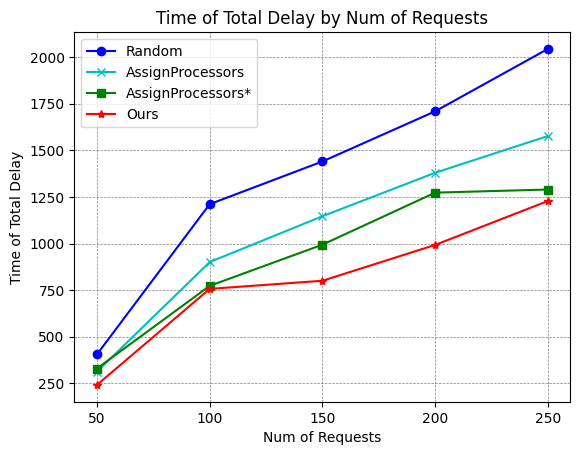
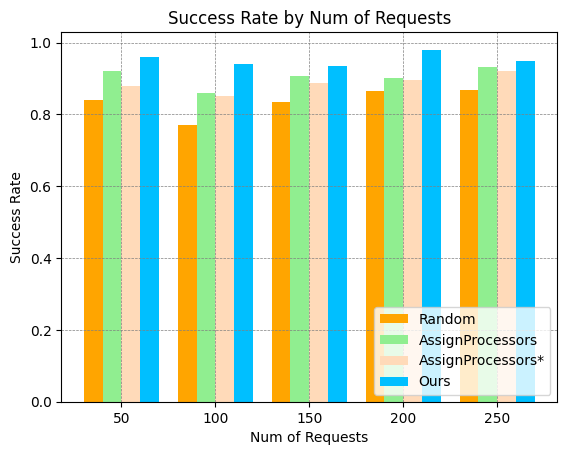
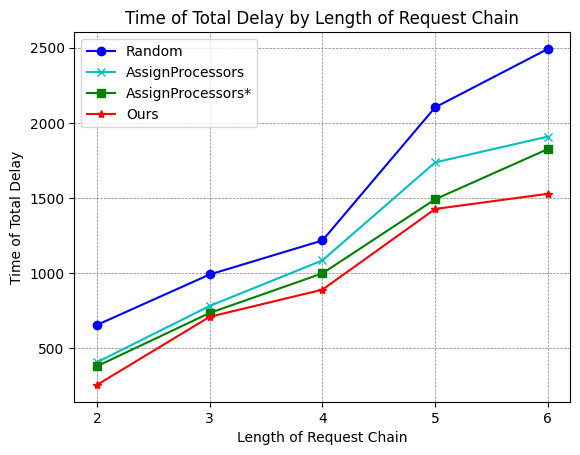
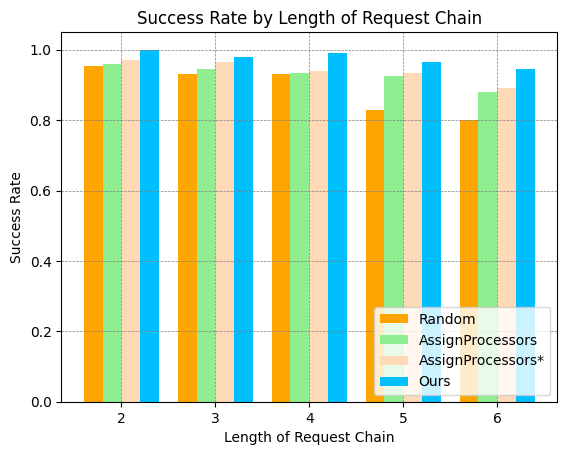
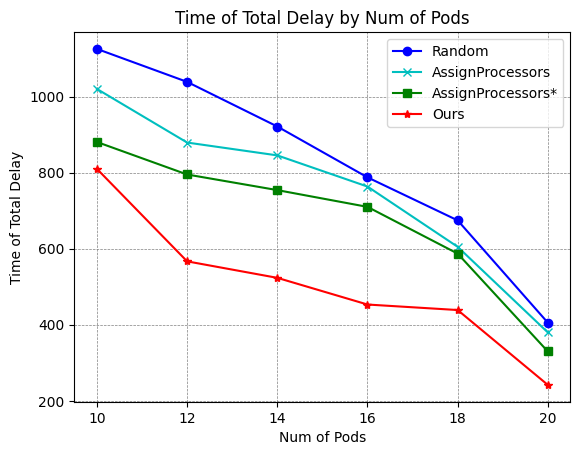
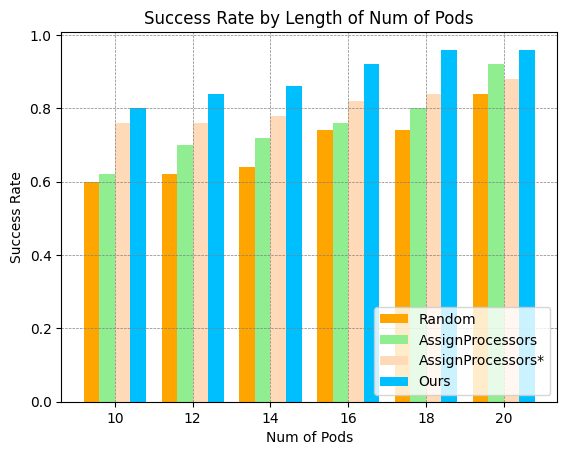
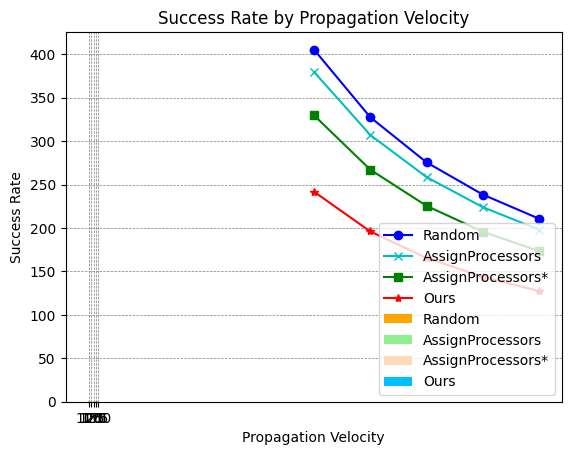

Reproduce these figures in Python, in order.
import matplotlib.pyplot as plt
plt.rc('font',family='Times New Roman')
import numpy as np
# random distribution figures

# figure 1 
# seed 100
# Time of Total Delay by Num of Requests
num_of_streams = [50,100,150,200,250]
Delay_random = [405.2814395903947,1210.9104314725012,1439.9758285718476,1708.8797446899457,2043.5509874358263]
Delay_greedy = [329.6279820192158,772.9039563157978,993.7593262452936,1272.795037054864,1289.4996170695817]
Delay_assign = [312.7982841619922,900.5174151023755,1146.2232493626652,1379.4627125273387,1576.4958975622596]
Delay_gurobi = [241.7237425560793,756.6804510814877,800.2489202753384,992.4818721918732,1227.8883070384131]
plt.figure()
plt.plot(num_of_streams,Delay_random,label = "Random",color = "b",marker = "o",linestyle = "-",linewidth = 1.5)
plt.plot(num_of_streams,Delay_assign,label = "AssignProcessors",color = "c",marker = "x",linestyle = "-",linewidth = 1.5)
plt.plot(num_of_streams,Delay_greedy,label = "AssignProcessors*",color = "g",marker = "s",linestyle = "-",linewidth = 1.5)
plt.plot(num_of_streams,Delay_gurobi,label = "Ours",color = "r",marker = "*",linestyle = "-",linewidth = 1.5)
plt.legend(loc = "upper left")
plt.xticks(num_of_streams)
plt.xlabel("Num of Requests")
plt.ylabel("Time of Total Delay")
plt.title("Time of Total Delay by Num of Requests")
plt.grid(True,linestyle="--",color="gray",linewidth="0.5",axis="both")
plt.show()

# figure 2
# Success Rate by Num of Request
num_of_streams = [50,100,150,200,250]
x = np.arange(len(num_of_streams))
total_width, n = 0.8,4
width = total_width / n
xticks = x - (total_width-width) / 2

Rate_random = [0.84,0.77,0.8333333333333334,0.865, 0.868]
Rate_greedy = [0.88,0.85, 0.8866666666666667,0.895,0.92]
Rate_assign =[0.92,0.86, 0.9066666666666666,0.9,0.932]
Rate_gurobi = [0.96,0.94,0.9333333333333333,0.98,0.948]

plt.figure()
plt.bar(xticks,Rate_random,width=width,label="Random",color = "orange")
plt.bar(xticks+width,Rate_assign,width=width,label="AssignProcessors",color = "lightgreen")
plt.bar(xticks+2*width,Rate_greedy,width = width,label="AssignProcessors*",color="peachpuff")
plt.bar(xticks+3*width,Rate_gurobi,width = width,label="Ours",color="deepskyblue")
# plt.plot(num_of_streams,Rate_random,label = "Random",color = "b",marker = "o",linestyle = "-",linewidth = 1.5)
# plt.plot(num_of_streams,Rate_greedy,label = "Greedy",color = "g",marker = "s",linestyle = "-",linewidth = 1.5)
# plt.plot(num_of_streams,Rate_assign,label = "AssignProcessors",color = "c",marker = "x",linestyle = "-",linewidth = 1.5)
# plt.plot(num_of_streams,Rate_gurobi,label = "Ours",color = "r",marker = "*",linestyle = "-",linewidth = 1.5)
plt.legend(loc = "lower right")
plt.xticks(x,num_of_streams)
plt.xlabel("Num of Requests")
plt.ylabel("Success Rate")
plt.title("Success Rate by Num of Requests")
plt.grid(True,linestyle="--",color="gray",linewidth="0.5",axis="both")
plt.show()

# # figure 3
# # change length of chain, num of stream is 200
length = [2,3,4,5,6]
Delay_random = [653.8685011814057,989.8680860159052,1216.342847326784,2103.133618699523,2492.330892631715]
Delay_assign = [405.262141521007,780.4014007790431,1083.7516165585132,1736.411067415465,1908.5061102428012]
Delay_greedy = [378.7904337763991,733.6048138745015,997.2812487238152,1490.80667551648,1825.2982050427938]
Delay_gurobi = [254.27339351200345,708.015368825438, 888.6508049261208,1426.1717298994893,1527.414804097478]

plt.figure()
plt.plot(length,Delay_random,label = "Random",color = "b",marker = "o",linestyle = "-",linewidth = 1.5)
plt.plot(length,Delay_assign,label = "AssignProcessors",color = "c",marker = "x",linestyle = "-",linewidth = 1.5)
plt.plot(length,Delay_greedy,label = "AssignProcessors*",color = "g",marker = "s",linestyle = "-",linewidth = 1.5)
plt.plot(length,Delay_gurobi,label = "Ours",color = "r",marker = "*",linestyle = "-",linewidth = 1.5)
plt.legend(loc = "upper left")
plt.xticks(length)
plt.xlabel("Length of Request Chain")
plt.ylabel("Time of Total Delay")
plt.title("Time of Total Delay by Length of Request Chain")
plt.grid(True,linestyle="--",color="gray",linewidth="0.5",axis="both")
plt.show()

# figure 4
length = [2,3,4,5,6]
x = np.arange(len(length))
total_width, n = 0.8,4
width = total_width / n
xticks = x - (total_width-width) / 2
# xstick = ["2~3","3~4","3~4","5~6","6~7"]
Rate_random = [0.955,0.93,0.93,0.83,0.8]
Rate_assign = [0.96,0.945,0.935,0.925,0.88]
Rate_greedy = [0.97,0.965,0.94,0.935,0.89]
Rate_gurobi = [1,0.98,0.99,0.965,0.945]
plt.figure()
plt.bar(xticks,Rate_random,width=width,label="Random",color = "orange")
plt.bar(xticks+width,Rate_assign,width=width,label="AssignProcessors",color = "lightgreen")
plt.bar(xticks+2*width,Rate_greedy,width = width,label="AssignProcessors*",color="peachpuff")
plt.bar(xticks+3*width,Rate_gurobi,width = width,label="Ours",color="deepskyblue")
# plt.plot(length,Rate_random,label = "Random",color = "b",marker = "o",linestyle = "-",linewidth = 1.5)
# plt.plot(length,Rate_greedy,label = "Greedy",color = "g",marker = "s",linestyle = "-",linewidth = 1.5)
# plt.plot(length,Rate_assign,label = "AssignProcessors",color = "c",marker = "x",linestyle = "-",linewidth = 1.5)
# plt.plot(length,Rate_gurobi,label = "Ours",color = "r",marker = "*",linestyle = "-",linewidth = 1.5)
plt.legend(loc = "lower right")
plt.xticks(x,length)
plt.xlabel("Length of Request Chain")
plt.ylabel("Success Rate")
plt.title("Success Rate by Length of Request Chain")
plt.grid(True,linestyle="--",color="gray",linewidth="0.5",axis="both")
plt.show()

# figure 5
# change num of pods, num of stream is 50
num_of_pods = [10,12,14,16,18,20]
Delay_random = [1125.207151245989,1038.5291029636287,921.2036824148493,787.4787110537084,674.3690694053282,405.2814395903947]
Delay_assign = [1019.9220940869197,879.0172122814722,845.2442176785653,763.2880106201837,604.7960104225904,379.64010073219316]
Delay_greedy = [880.4632878127953,795.0127481845398,753.9734511691366,709.862784287835,586.96597011261673,329.6279820192158]
Delay_gurobi = [809.6709505841322,566.6345683282539,523.2683675725502,453.1168116355325,438.628590153048,241.7237425560793]
plt.figure()
plt.plot(num_of_pods,Delay_random,label = "Random",color = "b",marker = "o",linestyle = "-",linewidth = 1.5)
plt.plot(num_of_pods,Delay_assign,label = "AssignProcessors",color = "c",marker = "x",linestyle = "-",linewidth = 1.5)
plt.plot(num_of_pods,Delay_greedy,label = "AssignProcessors*",color = "g",marker = "s",linestyle = "-",linewidth = 1.5)
plt.plot(num_of_pods,Delay_gurobi,label = "Ours",color = "r",marker = "*",linestyle = "-",linewidth = 1.5)
plt.legend(loc = "upper right")
plt.xticks(num_of_pods)
plt.xlabel("Num of Pods")
plt.ylabel("Time of Total Delay")
plt.title("Time of Total Delay by Num of Pods")
plt.grid(True,linestyle="--",color="gray",linewidth="0.5",axis="both")
plt.show()

# figure 6
num_of_pods = [10,12,14,16,18,20]
x = np.arange(len(num_of_pods))
total_width, n = 0.8,4
width = total_width / n
xticks = x - (total_width-width) / 2
Rate_random = [0.6,0.62,0.64,0.74,0.74,0.84]
Rate_assign= [0.62, 0.7, 0.72, 0.76, 0.8, 0.92]
Rate_greedy = [0.76,0.76,0.78,0.82,0.84,0.88]
Rate_gurobi = [0.8,0.84,0.86,0.92,0.96,0.96]
plt.figure()
plt.bar(xticks,Rate_random,width=width,label="Random",color = "orange")
plt.bar(xticks+width,Rate_assign,width=width,label="AssignProcessors",color = "lightgreen")
plt.bar(xticks+2*width,Rate_greedy,width = width,label="AssignProcessors*",color="peachpuff")
plt.bar(xticks+3*width,Rate_gurobi,width = width,label="Ours",color="deepskyblue")
# plt.plot(num_of_pods,Rate_random,label = "Random",color = "b",marker = "o",linestyle = "-",linewidth = 1.5)
# plt.plot(num_of_pods,Rate_assign,label = "AssignProcessors",color = "c",marker = "x",linestyle = "-",linewidth = 1.5)
# plt.plot(num_of_pods,Rate_greedy,label = "Greedy",color = "g",marker = "s",linestyle = "-",linewidth = 1.5)
# plt.plot(num_of_pods,Rate_gurobi,label = "Ours",color = "r",marker = "*",linestyle = "-",linewidth = 1.5)
plt.legend(loc = "lower right")
plt.xticks(x,num_of_pods)
plt.xlabel("Num of Pods")
plt.ylabel("Success Rate")
plt.title("Success Rate by Length of Num of Pods")
plt.grid(True,linestyle="--",color="gray",linewidth="0.5",axis="both")
plt.show()

# # figure 7
# change trans speed, num of srtreams is 50
C = [100,125,150,175,200]

Delay_random = [405.2814395903947,327.44343959039475,275.55143959039475,238.48572530468044,210.68643959039474]
Delay_assign = [379.64010073219316,307.0001007321932,258.5734340655265,223.98295787505032,198.0401007321932]
Delay_greedy = [329.6279820192158,267.1299820192158,225.46464868588245,195.70369630493008,173.38298201921577]
Delay_gurobi = [241.7237425560793,195.9977425560793,165.5137425560793,143.7394568417936,127.4087425560793]

plt.figure()
plt.plot(C,Delay_random,label = "Random",color = "b",marker = "o",linestyle = "-",linewidth = 1.5)
plt.plot(C,Delay_assign,label = "AssignProcessors",color = "c",marker = "x",linestyle = "-",linewidth = 1.5)
plt.plot(C,Delay_greedy,label = "AssignProcessors*",color = "g",marker = "s",linestyle = "-",linewidth = 1.5)
plt.plot(C,Delay_gurobi,label = "Ours",color = "r",marker = "*",linestyle = "-",linewidth = 1.5)
plt.legend(loc = "upper right")
plt.xticks(C)
plt.xlabel("Propagation Velocity")
plt.ylabel("Time of Total Delay")
plt.title("Time of Total Delay by Propagation Velocity")
plt.grid(True,linestyle="--",color="gray",linewidth="0.5",axis="both")
plt.show()

# figure 8
# change trans speed, num of srtreams is 50,Dmax = 10
C = [100,125,150,175,200]
x = np.arange(len(C))
total_width, n = 0.8,4
width = total_width / n
xticks = x - (total_width-width) / 2

Rate_random = [0.72,0.74,0.76,0.8,0.82]
Rate_assign= [0.66, 0.72,0.78, 0.82,0.84]
Rate_greedy = [0.7,0.72,0.8,0.82,0.82]
Rate_gurobi = [0.76,0.8,0.94,0.94,0.94]
plt.bar(xticks,Rate_random,width=width,label="Random",color = "orange")
plt.bar(xticks+width,Rate_assign,width=width,label="AssignProcessors",color = "lightgreen")
plt.bar(xticks+2*width,Rate_greedy,width = width,label="AssignProcessors*",color="peachpuff")
plt.bar(xticks+3*width,Rate_gurobi,width = width,label="Ours",color="deepskyblue")
plt.legend(loc = "lower right")
plt.xticks(x,C)
plt.xlabel("Propagation Velocity")
plt.ylabel("Success Rate")
plt.title("Success Rate by Propagation Velocity")
plt.grid(True,linestyle="--",color="gray",linewidth="0.5",axis="both")
plt.show()